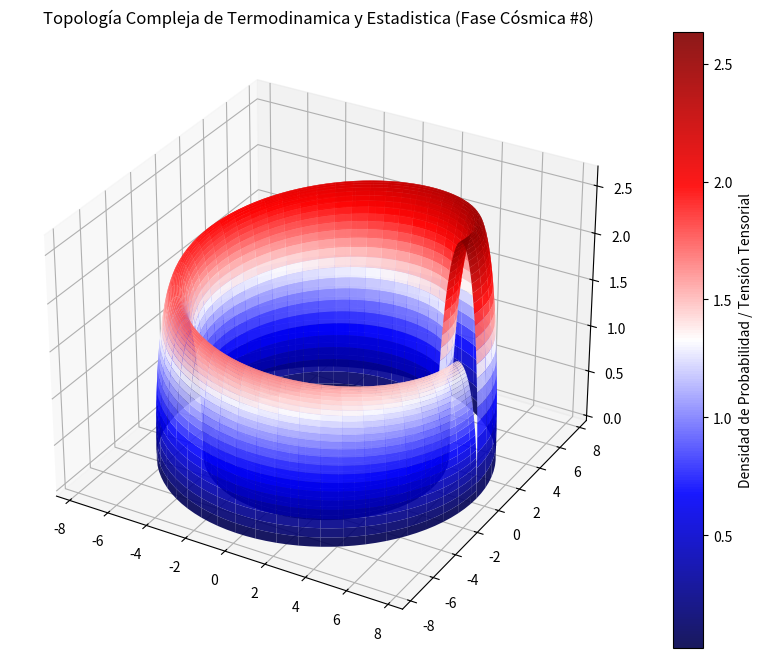

This chart was generated by the following Python code:
%matplotlib inline
# Simulación Cósmica: Termodinamica y Estadistica - Variante 8
import numpy as np
import matplotlib.pyplot as plt
from mpl_toolkits.mplot3d import Axes3D

# Parámetros Físicos Cuánticos/Relativistas
alpha = 6.55
beta = 1.041
gamma = 2.652

u = np.linspace(0, 2 * np.pi, 100)
v = np.linspace(0, np.pi, 100)
U, V = np.meshgrid(u, v)

# Topología Espacio-Temporal Avanzada (Fase Cósmica)
X = (alpha + beta * np.cos(V)) * np.cos(U)
Y = (alpha + beta * np.cos(V)) * np.sin(U)
Z = gamma * np.sin(V) * np.exp(-U/10)

fig = plt.figure(figsize=(12, 8))
ax = fig.add_subplot(111, projection='3d')
surf = ax.plot_surface(X, Y, Z, cmap='seismic', edgecolor='none', alpha=0.9)

fig.colorbar(surf, ax=ax, label='Densidad de Probabilidad / Tensión Tensorial')
plt.title(r'Topología Compleja de Termodinamica y Estadistica (Fase Cósmica #8)')
plt.show()
